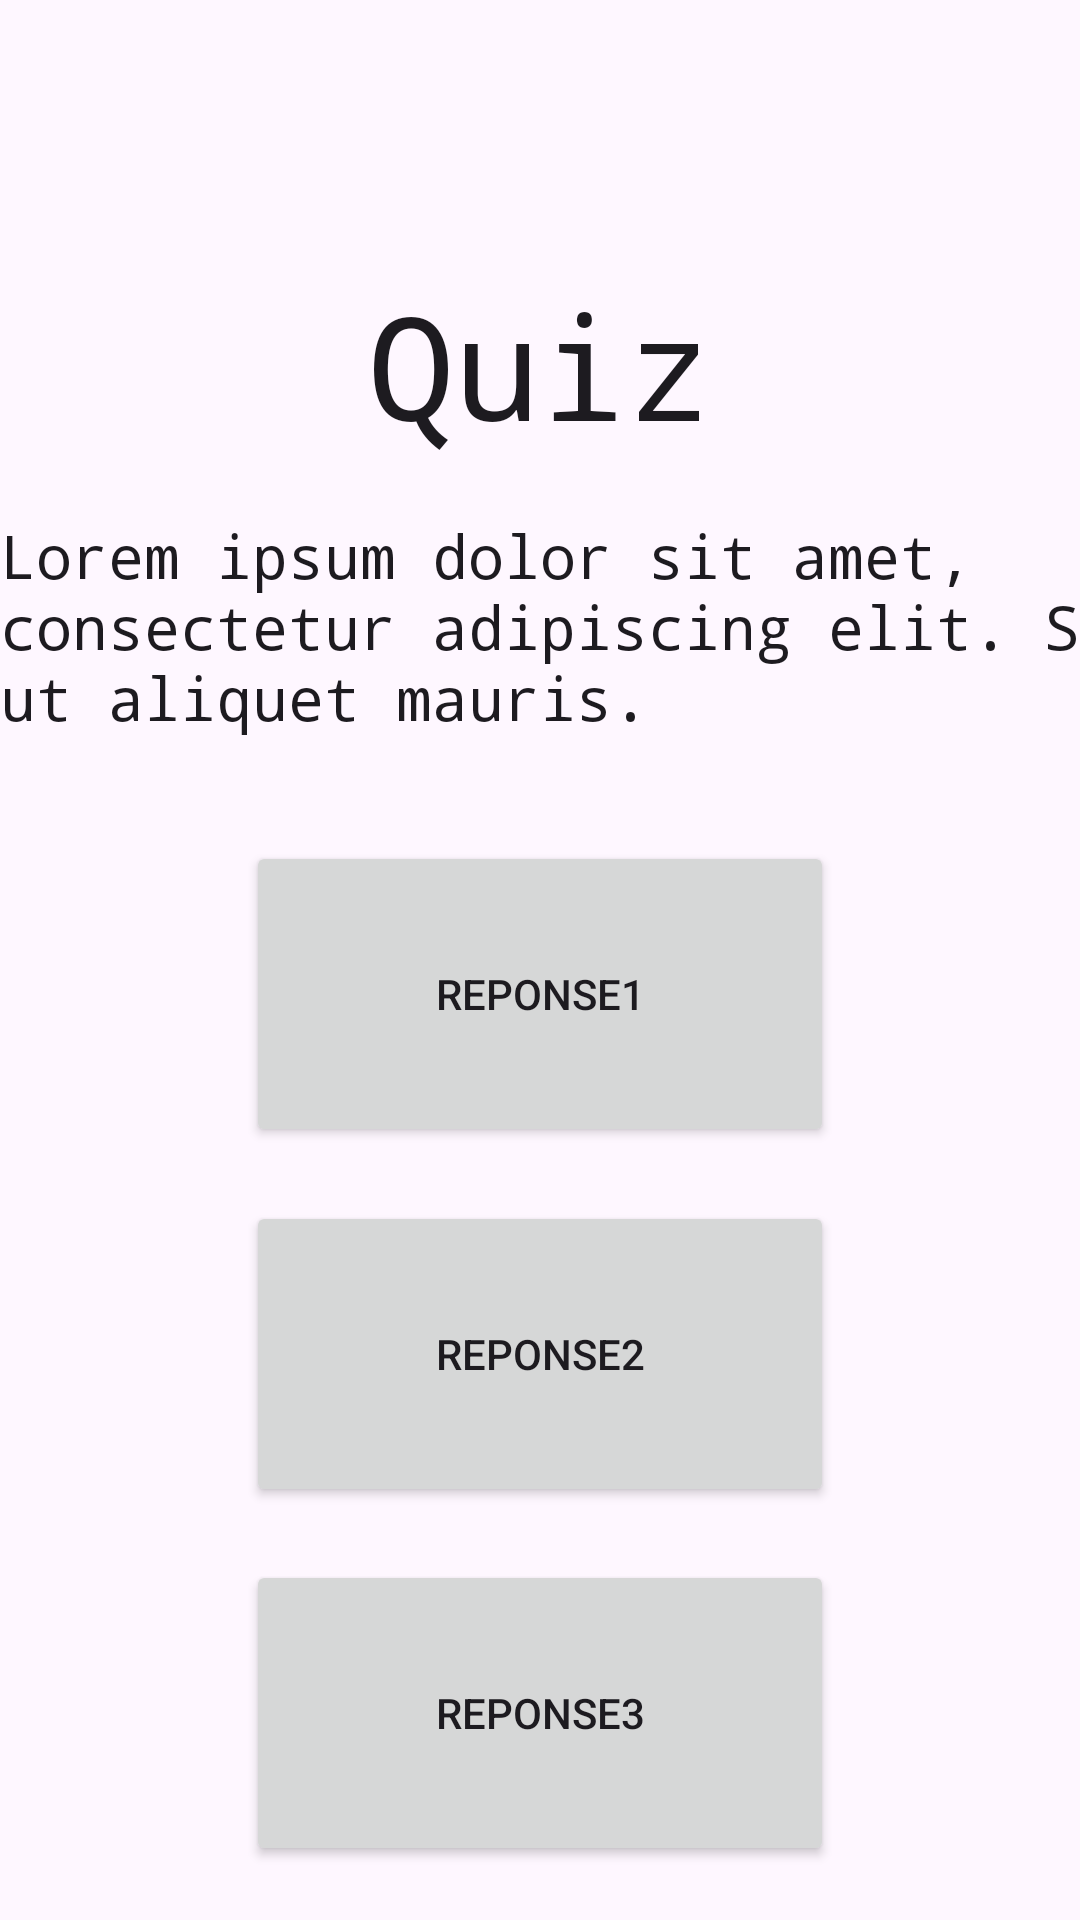

The Android layout XML behind this screen, and the referenced resources:
<!-- AndroidManifest.xml: application theme Theme.JoQuiz -->
<!-- res/layout/questions.xml -->
<?xml version="1.0" encoding="utf-8"?>
<androidx.constraintlayout.widget.ConstraintLayout xmlns:android="http://schemas.android.com/apk/res/android"
    xmlns:app="http://schemas.android.com/apk/res-auto"
    xmlns:tools="http://schemas.android.com/tools"
    android:layout_width="match_parent"
    android:layout_height="match_parent"
    tools:context=".Questions">

    <TextView
        android:id="@+id/textview_TitreQuiz"
        android:layout_width="match_parent"
        android:layout_height="wrap_content"
        android:fontFamily="monospace"
        android:text="Quiz"
        android:textAlignment="center"
        android:textSize="48sp"
        android:textAppearance="@style/TextAppearance.AppCompat.Large"
        app:layout_constraintBottom_toBottomOf="parent"
        app:layout_constraintEnd_toEndOf="parent"
        app:layout_constraintHorizontal_bias="0.498"
        app:layout_constraintStart_toStartOf="parent"
        app:layout_constraintTop_toTopOf="parent"
        app:layout_constraintVertical_bias="0.155" />


    <TextView
        android:id="@+id/textview_Question"
        android:layout_width="407dp"
        android:layout_height="91dp"
        android:fontFamily="monospace"
        android:text="Lorem ipsum dolor sit amet, consectetur adipiscing elit. Sed ut aliquet mauris."
        android:gravity="start|top"
        android:textAppearance="@style/TextAppearance.AppCompat.Large"
        app:layout_constraintBottom_toTopOf="@id/button_reponse1"
        app:layout_constraintEnd_toEndOf="parent"
        app:layout_constraintHorizontal_bias="0.0"
        app:layout_constraintStart_toStartOf="parent"
        app:layout_constraintTop_toBottomOf="@+id/textview_TitreQuiz"
        app:layout_constraintVertical_bias="0.317"
        android:autoSizeTextType="uniform"
        android:autoSizeMinTextSize="12sp"
        android:autoSizeMaxTextSize="20sp"
        android:autoSizeStepGranularity="2sp"
        tools:targetApi="o" />

    <Button
        android:id="@+id/button_reponse1"
        android:layout_width="196dp"
        android:layout_height="102dp"
        android:text="reponse1"
        app:layout_constraintBottom_toTopOf="@+id/button_reponse2"
        app:layout_constraintEnd_toEndOf="parent"
        app:layout_constraintStart_toStartOf="parent"
        app:layout_constraintTop_toBottomOf="@+id/textview_Question" />

    <Button
        android:id="@+id/button_reponse2"
        android:layout_width="196dp"
        android:layout_height="102dp"
        android:text="reponse2"
        app:layout_constraintBottom_toTopOf="@+id/button_reponse3"
        app:layout_constraintTop_toBottomOf="@+id/button_reponse1"
        app:layout_constraintEnd_toEndOf="parent"
        app:layout_constraintStart_toStartOf="parent" />

    <Button
        android:id="@+id/button_reponse3"
        android:layout_width="196dp"
        android:layout_height="102dp"
        android:text="reponse3"
        app:layout_constraintBottom_toBottomOf="parent"
        app:layout_constraintEnd_toEndOf="parent"
        app:layout_constraintTop_toBottomOf="@+id/button_reponse2"
        app:layout_constraintStart_toStartOf="parent" />


</androidx.constraintlayout.widget.ConstraintLayout>
<!-- resources referenced by this layout -->
<resources>
  <style name="Theme.JoQuiz" parent="Base.Theme.JoQuiz" />
  <style name="Base.Theme.JoQuiz" parent="Theme.Material3.DayNight.NoActionBar">
          
          
      </style>
</resources>
